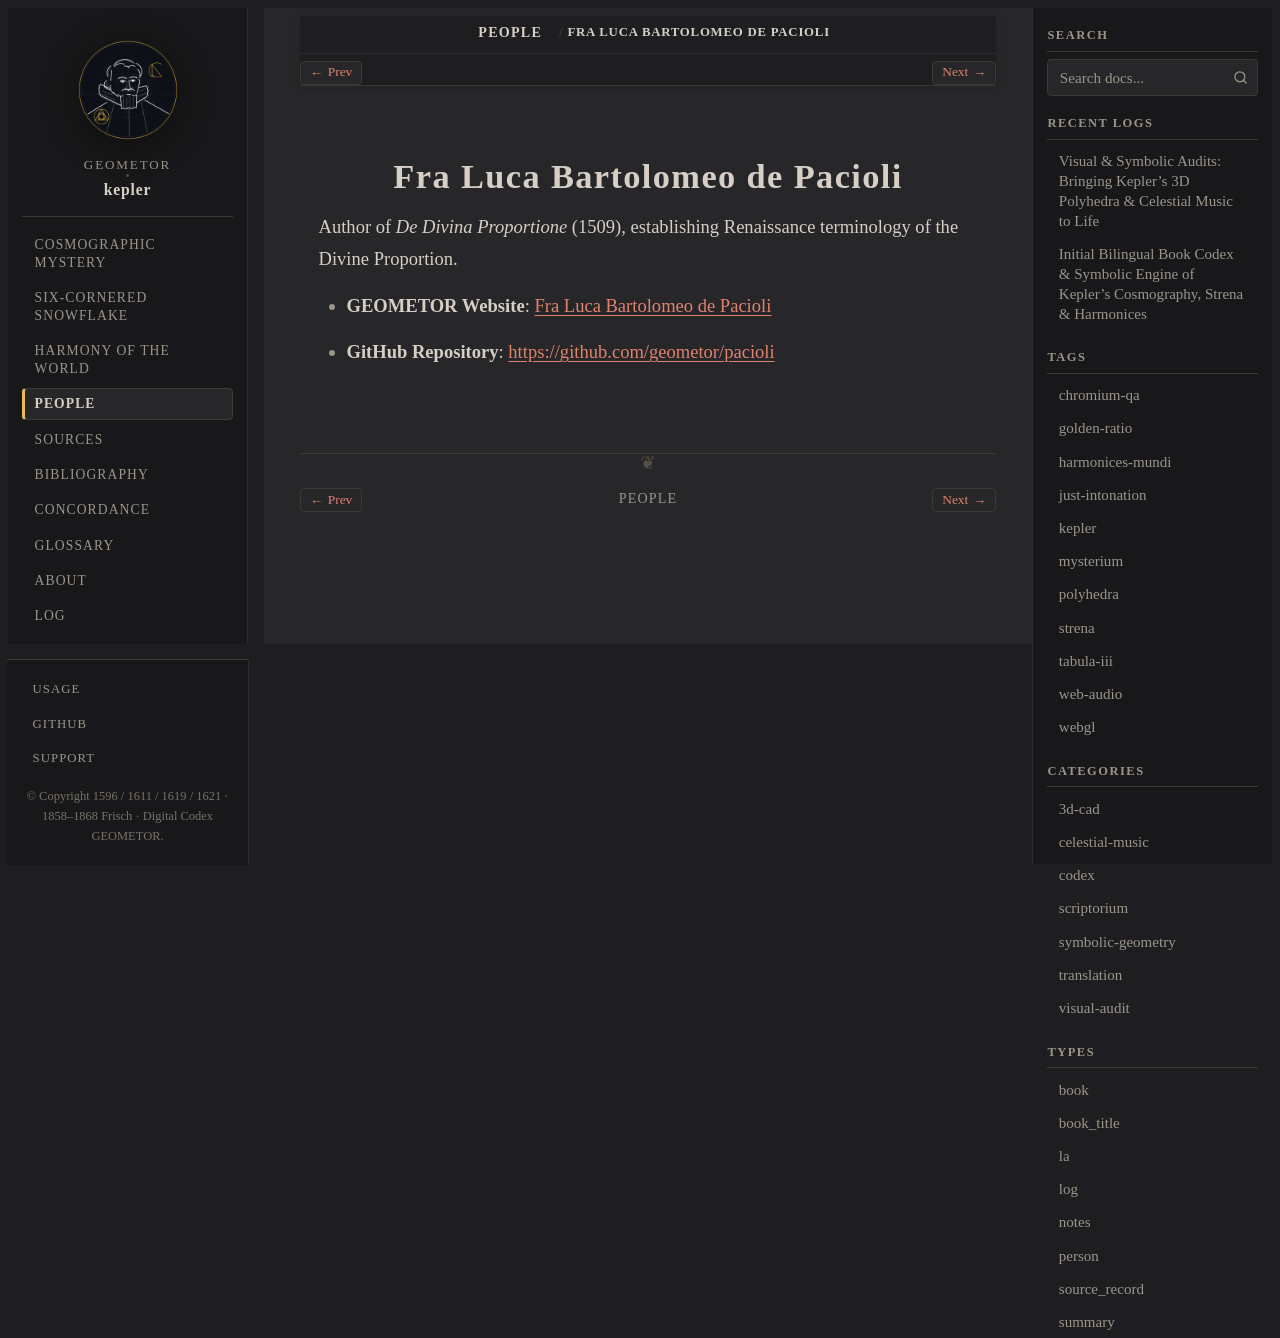

repository: geometor/kepler · page: people/pacioli.html · generator: sphinx

:type: person
:death_year: 1517
:death_label: 1517
:lifespan: c. 1447 – 1517
:site_url: https://geometor.github.io/pacioli/
:github_url: https://github.com/geometor/pacioli
:excerpt: Author of De Divina Proportione (1509), establishing Renaissance terminology of the Divine Proportion.

.. _person-pacioli:

Fra Luca Bartolomeo de Pacioli
==============================

Author of *De Divina Proportione* (1509), establishing Renaissance terminology of the Divine Proportion.

* **GEOMETOR Website**: `Fra Luca Bartolomeo de Pacioli <https://geometor.github.io/pacioli/>`_
* **GitHub Repository**: `https://github.com/geometor/pacioli <https://github.com/geometor/pacioli>`_
